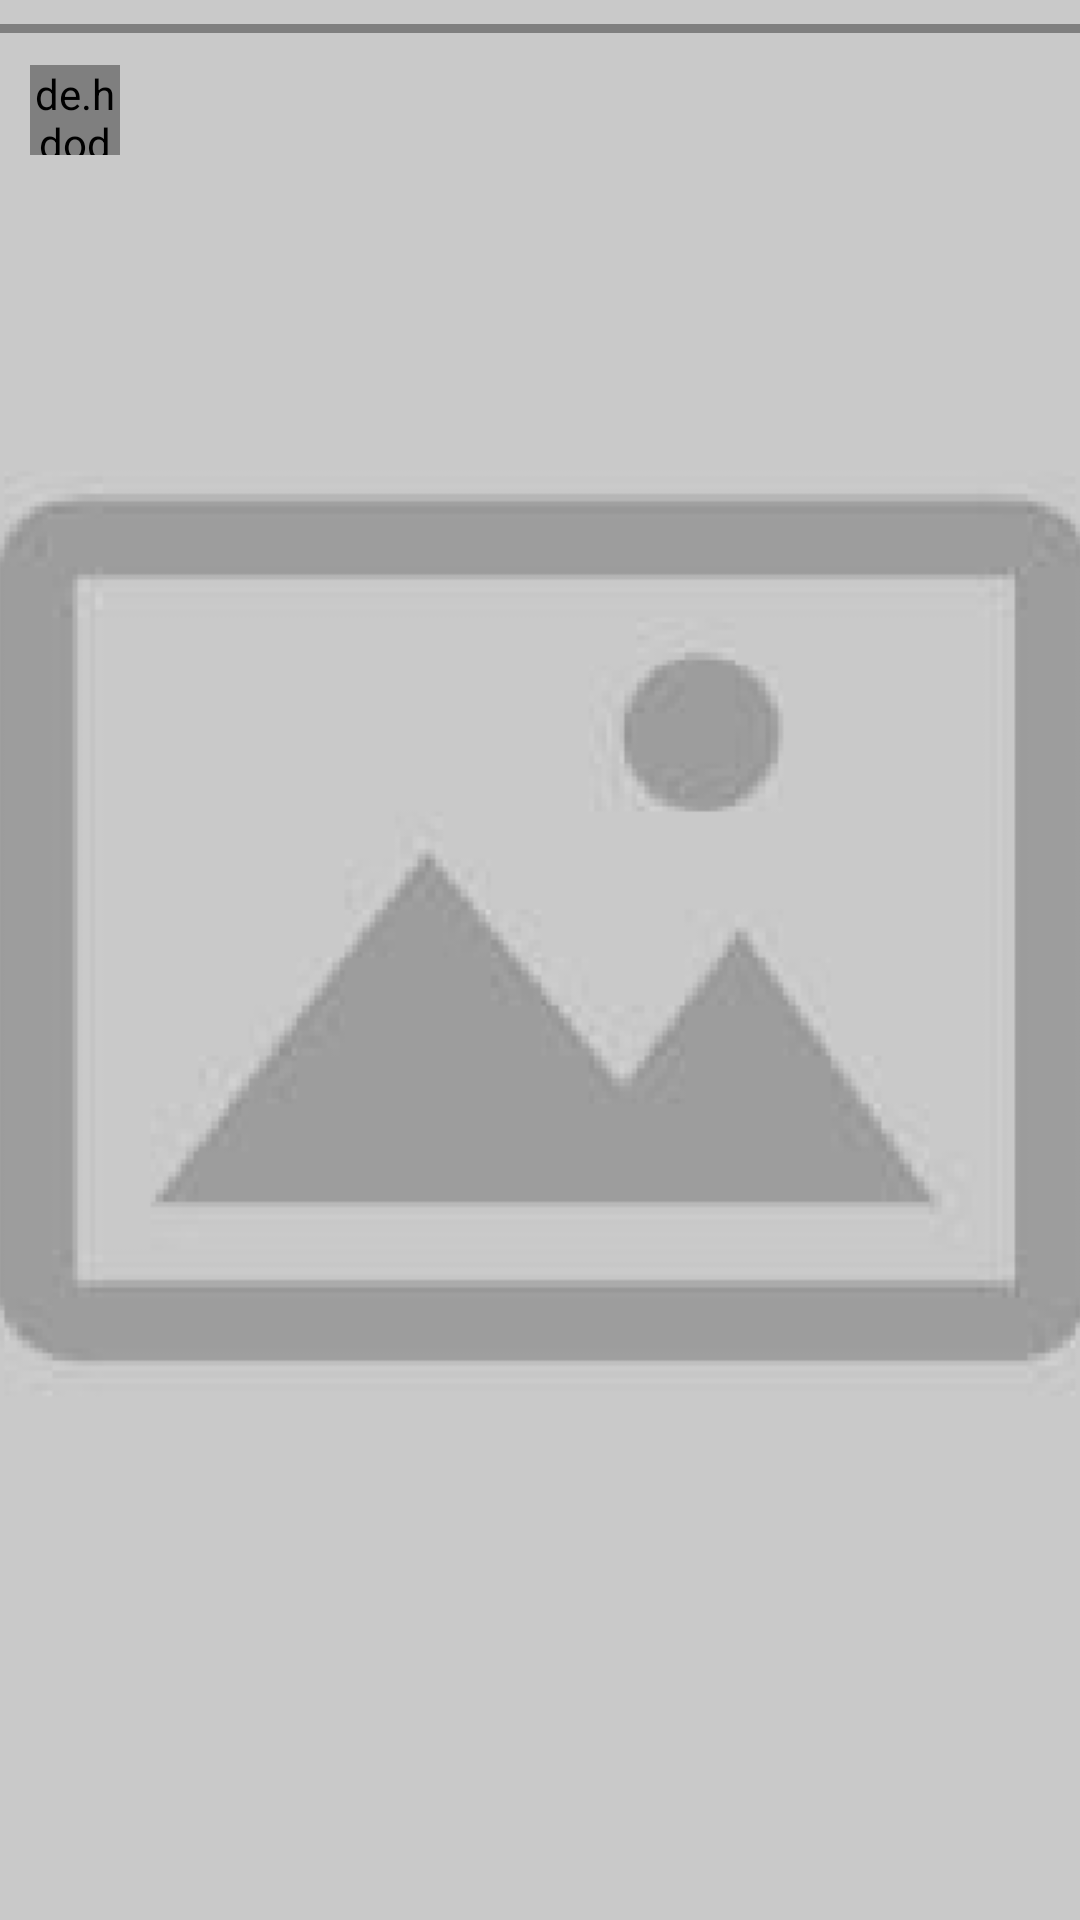

Android layout source for this screen:
<!-- AndroidManifest.xml: activity theme Theme.AppCompat.Light.NoActionBar.FullScreen -->
<!-- res/layout/activity_story.xml -->
<?xml version="1.0" encoding="utf-8"?>
<RelativeLayout xmlns:android="http://schemas.android.com/apk/res/android"
    xmlns:tools="http://schemas.android.com/tools"
    android:layout_width="match_parent"
    android:layout_height="match_parent"
    tools:context=".StoryActivity">

    <ImageView
        android:id="@+id/image"
        android:layout_width="match_parent"
        android:layout_height="match_parent"
        android:scaleType="centerCrop"
        android:src="@drawable/placeholder" />

    <LinearLayout
        android:layout_width="match_parent"
        android:layout_height="match_parent">

        <View
            android:id="@+id/skip"
            android:layout_width="0dp"
            android:layout_height="match_parent"
            android:layout_weight="1" />

        <View
            android:id="@+id/reverse"
            android:layout_width="0dp"
            android:layout_height="match_parent"
            android:layout_weight="1" />

    </LinearLayout>

    <jp.shts.android.storiesprogressview.StoriesProgressView
        android:id="@+id/stories"
        android:layout_width="match_parent"
        android:layout_height="3dp"
        android:layout_marginTop="8dp"
        android:paddingStart="8dp"
        android:paddingEnd="8dp" />

    <RelativeLayout
        android:layout_width="wrap_content"
        android:layout_height="wrap_content"
        android:layout_below="@id/stories"
        android:layout_margin="10dp">

        <de.hdodenhof.circleimageview.CircleImageView
            android:id="@+id/story_photo"
            android:layout_width="30dp"
            android:layout_height="30dp"
            android:layout_centerVertical="true" />

        <TextView
            android:id="@+id/story_username"
            android:layout_width="wrap_content"
            android:layout_height="wrap_content"
            android:layout_centerVertical="true"
            android:layout_margin="5dp"
            android:layout_toEndOf="@id/story_photo"
            android:textColor="#fff"
            android:textSize="16sp"
            android:textStyle="bold"
            tools:text="Username" />

    </RelativeLayout>

    <LinearLayout
        android:id="@+id/r_seen"
        android:layout_width="wrap_content"
        android:layout_height="wrap_content"
        android:layout_alignParentBottom="true"
        android:layout_margin="10dp"
        android:background="#20000000"
        android:orientation="horizontal"
        android:padding="3dp"
        android:visibility="gone">

        <ImageView
            android:layout_width="wrap_content"
            android:layout_height="wrap_content"
            android:layout_gravity="center"
            android:src="@drawable/story_view" />

        <TextView
            android:id="@+id/seen_number"
            android:layout_width="wrap_content"
            android:layout_height="wrap_content"
            android:layout_gravity="center"
            android:layout_marginStart="5dp"
            android:text="0 views"
            android:textColor="@android:color/white"
            android:textSize="16sp" />

    </LinearLayout>

    <ImageView
        android:id="@+id/story_delete"
        android:layout_width="wrap_content"
        android:layout_height="wrap_content"
        android:layout_alignParentEnd="true"
        android:layout_alignParentBottom="true"
        android:layout_margin="10dp"
        android:background="#20000000"
        android:padding="3dp"
        android:src="@drawable/story_delete"
        android:visibility="gone" />

</RelativeLayout>
<!-- resources referenced by this layout -->
<resources>
  <!-- drawable placeholder: png bitmap (drawable-hdpi, 10650 bytes) -->
  <style name="Theme.AppCompat.Light.NoActionBar.FullScreen" parent="@style/Theme.AppCompat.Light.NoActionBar">
          <item name="android:windowNoTitle">true</item>
          <item name="android:windowActionBar">false</item>
          <item name="android:windowFullscreen">true</item>
          <item name="android:windowContentOverlay">@null</item>
      </style>
</resources>
